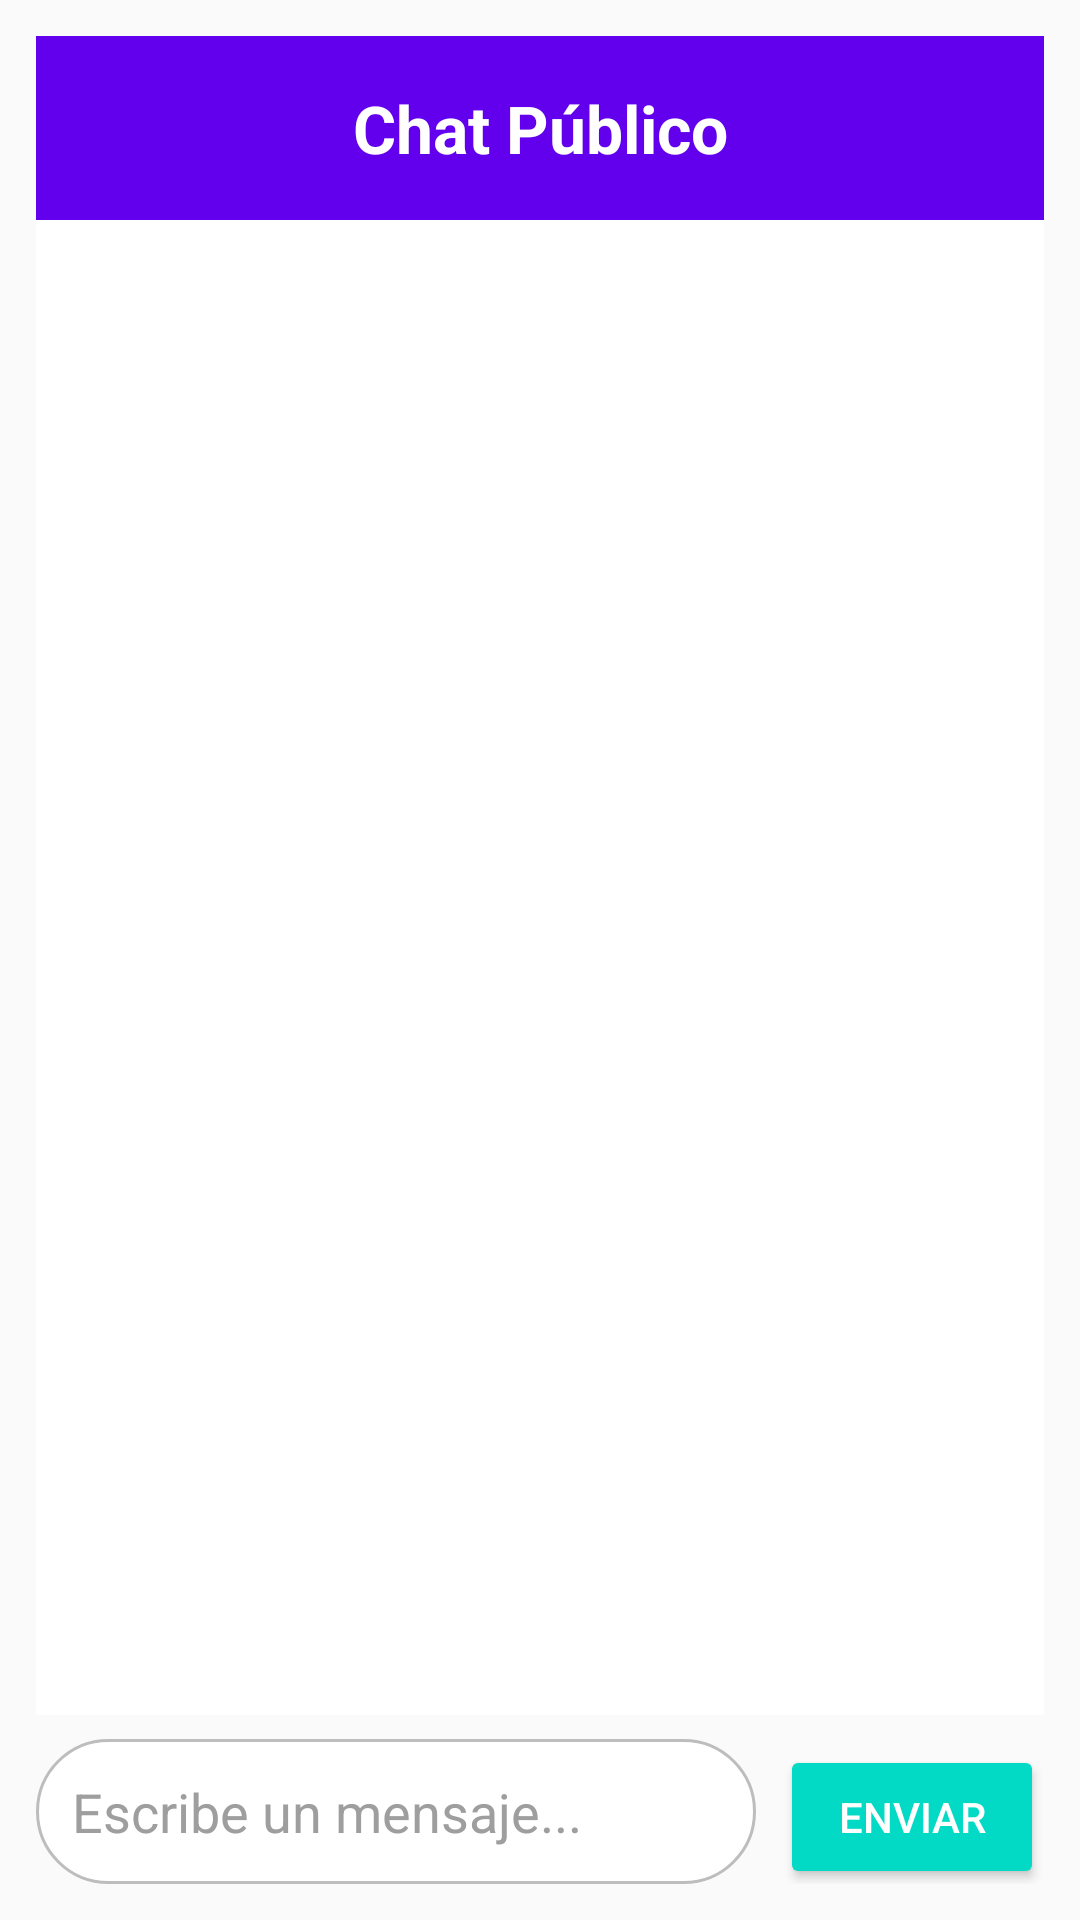

This screen was rendered from an Android layout file. Write that file and the resources it references.
<!-- AndroidManifest.xml: application theme Theme.Miprimeraaplicacion -->
<!-- res/layout/activity_chat.xml -->
<?xml version="1.0" encoding="utf-8"?>
<LinearLayout xmlns:android="http://schemas.android.com/apk/res/android"
    xmlns:tools="http://schemas.android.com/tools"
    android:orientation="vertical"
    android:background="#FAFAFA"
    android:padding="12dp"
    android:layout_width="match_parent"
    android:layout_height="match_parent">

    
    <TextView
        android:id="@+id/tvTitulo"
        android:layout_width="match_parent"
        android:layout_height="wrap_content"
        android:text="Chat Público"
        android:textSize="22sp"
        android:textStyle="bold"
        android:textColor="#FFFFFF"
        android:gravity="center"
        android:padding="16dp"
        android:background="#6200EE"/>

    
    <ScrollView
        android:id="@+id/scrollView"
        android:layout_width="match_parent"
        android:layout_height="0dp"
        android:layout_weight="1"
        android:background="#FFFFFF"
        android:fillViewport="true">

        <LinearLayout
            android:id="@+id/layoutMensajes"
            android:orientation="vertical"
            android:layout_width="match_parent"
            android:layout_height="wrap_content"
            android:padding="8dp"/>
    </ScrollView>

    
    <LinearLayout
        android:orientation="horizontal"
        android:layout_width="match_parent"
        android:layout_height="wrap_content"
        android:paddingTop="8dp">

        <EditText
            android:id="@+id/etMensaje"
            android:layout_width="0dp"
            android:layout_height="wrap_content"
            android:layout_weight="1"
            android:hint="Escribe un mensaje..."
            android:textColor="#000000"
            android:textColorHint="#9E9E9E"
            android:background="@drawable/edittext_background"
            android:padding="12dp"
            android:inputType="textMultiLine"/>

        <Button
            android:id="@+id/btnEnviar"
            android:layout_width="wrap_content"
            android:layout_height="wrap_content"
            android:text="Enviar"
            android:textColor="#FFFFFF"
            android:backgroundTint="#03DAC5"
            android:layout_marginStart="8dp"/>
    </LinearLayout>
</LinearLayout>
<!-- resources referenced by this layout -->
<resources>
  <!-- drawable edittext_background (drawable) -->
  <shape xmlns:android="http://schemas.android.com/apk/res/android"
      android:shape="rectangle">
      <solid android:color="#FFFFFF"/>
      <stroke android:width="1dp" android:color="#BDBDBD"/>
      <corners android:radius="24dp"/>
  </shape>
  <style name="Theme.Miprimeraaplicacion" parent="Base.Theme.Miprimeraaplicacion" />
  <style name="Base.Theme.Miprimeraaplicacion" parent="Theme.Material3.DayNight.NoActionBar">
          
          
      </style>
</resources>
